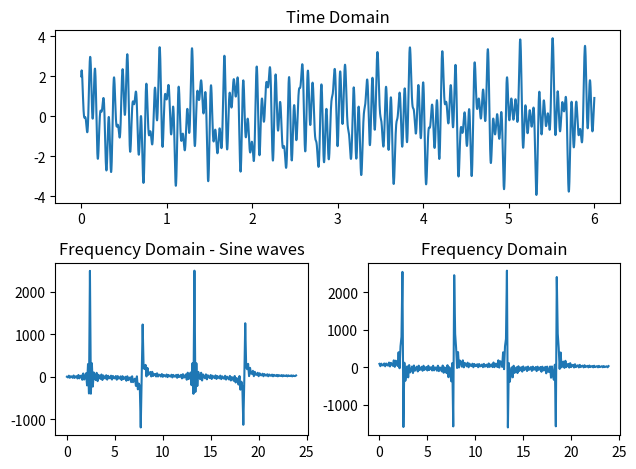

The matplotlib source for this figure:
import matplotlib.pyplot as plt
import numpy as np
from scipy.interpolate import make_interp_spline
import math
from numpy.typing import NDArray
import time



def getFourierSeries(dataSamples:NDArray, timeDuration:int, maxFrequency:int, resFrequency:float, interpolationSampling =-1):
    
    print('=== Start ===')

    n = len(dataSamples)

    # Upscale the sampling rate of the dataSamples if needed
    # i.e. if the dataSamples has 1200 samples and the timeDuration is set to be 5s
    # the sampling rate would be 1200samples/5seconds or  240 samples/second
    samplingRate = math.floor(n/timeDuration)
    if interpolationSampling > 1:
        print('Interpolating...')
        y = np.array(dataSamples[:samplingRate*timeDuration])
        x = np.array([i for i in range(samplingRate*timeDuration)])
        #Create a Spline function
        X_Y_Spline = make_interp_spline(x, y)
        # Returns evenly spaced numbers over a specified interval.
        X_ = np.linspace(x.min(), x.max(), interpolationSampling)
        # Obtain all y values using upsampled x-array 
        dataSamples = X_Y_Spline(X_)
        n = len(dataSamples)
  

    print('Computing Fourier series...')
    
    frequencyDivisions = math.floor(maxFrequency/resFrequency)
 
    fourier = np.array([
        sum(math.sin(2*math.pi*(freq*resFrequency)*(x*(timeDuration/n)))*dataSamples[x] for x in range(n))
        for freq in range(frequencyDivisions)
    ])

    print('Showing...')

    figure, main = plt.subplots(2)

    main[0].plot(np.array([i*(timeDuration/n) for i in range(n)]),dataSamples)
    main[0].set_title("Time Domain")

    main[1].plot(np.array([i*resFrequency for i in range(len(fourier))]),fourier)
    main[1].set_title("Frequency Domain")

    plt.show()

    print('=== Done ===')

def generateFourierSeriesFile(outputFile:str , dataSamples:NDArray, timeDuration:int, maxFrequency:int, resFrequency:float, interpolationSampling =-1):
    print('=== Start ===')
    n = len(dataSamples)
    # Upscale the sampling rate of the dataSamples if needed
    # i.e. if the dataSamples has 1200 samples and the timeDuration is set to be 5s
    # the sampling rate would be 1200samples/5seconds or  240 samples/second
    samplingRate = math.floor(n/timeDuration)
    if interpolationSampling > 1:
        print('Interpolating...')
        y = np.array(dataSamples[:samplingRate*timeDuration])
        x = np.array([i for i in range(samplingRate*timeDuration)])
        #Create a Spline function
        X_Y_Spline = make_interp_spline(x, y)
        # Returns evenly spaced numbers over a specified interval.
        X_ = np.linspace(x.min(), x.max(), interpolationSampling)
        # Obtain all y values using upsampled x-array 
        dataSamples = X_Y_Spline(X_)
        n = len(dataSamples)


    print('Writing Fourier series...')

    frequencyDivisions = math.floor(maxFrequency/resFrequency)

    file = open(f'Discrete-Fourier-Transform/output-files/{outputFile}','w')
    with file as ff:
        for freq in range(frequencyDivisions):
            if freq == frequencyDivisions-1:
                ff.write(str(sum(math.sin(2*math.pi*(freq*resFrequency)*(x*(timeDuration/n)))*dataSamples[x] for x in range(n))))
            else:
                ff.write(str(sum(math.sin(2*math.pi*(freq*resFrequency)*(x*(timeDuration/n)))*dataSamples[x] for x in range(n)))+'\n')

    print('=== Done ===')

# Given as T(f) = Sum of f(t)*e^(-2i*pi*t*f)
def getDiscreteTimeFourierTransform(dataSamples:NDArray, timeDuration:int, maxFrequency:int, resFrequency:float, interpolationSampling = -1, show=True):

    # Parameters:
    # dataSamples - samples of the waveform
    # timeDuration - duration of time in (s) in which dataSamples covers
    # maxFrequency - maximum frequency in the frequency domain
    # resFrequency - the steps for each frequency iteration i.e if the steps = 0.1, the iteration will go from 0hz , 0.1hz, 0.2hz ...
    # interpolationSampling - sampling rate if the dataSamples will be upscaled
    
    print('=== Start ===')

    # the length of data samples
    N = len(dataSamples)

    # Upscale the sampling rate of the dataSamples if needed
    # i.e. if the dataSamples has 1200 samples and the timeDuration is set to be 5s
    # the sampling rate would be 1200samples/5seconds or  240 samples/second
    if interpolationSampling > 1:
        print('Interpolating...')
        y = np.array(dataSamples[:N])
        x = np.array([i for i in range(N)])
        #Create a Spline function
        X_Y_Spline = make_interp_spline(x, y)
        # Returns evenly spaced numbers over a specified interval.
        X_ = np.linspace(x.min(), x.max(), interpolationSampling)
        # Obtain all y values using upsampled x-array 
        dataSamples = X_Y_Spline(X_)
        # Set the new length of dataSamples
        N = len(dataSamples)


    print('Computing Fourier series...')
    
    # Number of frequencies to iterate
    # Obtained by dividing the maxFrequency to the resFrequency
    frequencyDivisions = math.floor(maxFrequency/resFrequency)

    # T(f) = Sum of f(t)*e^(-2i*pi*t*f)
    # f(t) = sum of sine and cosine waves
    # g(f,t) = sin(2*pi*f*t)
    fourier = np.array([
        sum( 
            (math.e**(-2j*math.pi*(freq*resFrequency)*(x*(timeDuration/N)))) * dataSamples[x] 
            for x in range(N)
        )
        
        for freq in range(frequencyDivisions)
    ])

    if show:
        print('Showing...')

        plot1 = plt.subplot2grid((2,2),(0,0),colspan=2)
        plot2 = plt.subplot2grid((2,2),(1,0))
        plot3 = plt.subplot2grid((2,2),(1,1)) 

        plot1.plot(np.array([i*(timeDuration/N) for i in range(N)]),dataSamples)
        plot1.set_title("Time Domain")


        plot2.plot(np.array([i*resFrequency for i in range(len(fourier))]),[-i.imag for i in fourier])
        plot2.set_title("Frequency Domain - Sine waves")


        plot3.plot(np.array([i*resFrequency for i in range(len(fourier))]),[i.real-i.imag for i in fourier])
        plot3.set_title("Frequency Domain")

        plt.tight_layout()
        plt.show()

    print('=== Done ===')





def TESTING():
    timeStart = time.time()
    # TEST
    w = lambda x : math.sin(2*math.pi*7*x) + math.sin(2*math.pi*14*x)
    w2 = lambda x : math.sin(2*math.pi*2.4*x) + math.cos(2*math.pi*7.8*x) + math.sin(2*math.pi*13.3*x) + math.cos(2*math.pi*18.5*x)
    dataSet = np.array([w2(x/2000) for x in range(12000)])
    # file = open('2 khz','w')
    # with file as ff:
    #     for d in dataSet:
    #         ff.write('\n'+str(d))
    # file = open('Discrete-Fourier-Transform/input-files/2 khz','r')
    # dataSet = np.array(file.readlines()).astype(float)
    getDiscreteTimeFourierTransform(
        dataSamples = dataSet,
        timeDuration=6,
        maxFrequency=24,
        resFrequency=0.1,
        interpolationSampling=5000,
        show=True
    )
    timeEnd = time.time()
    print(timeEnd-timeStart)

TESTING()
